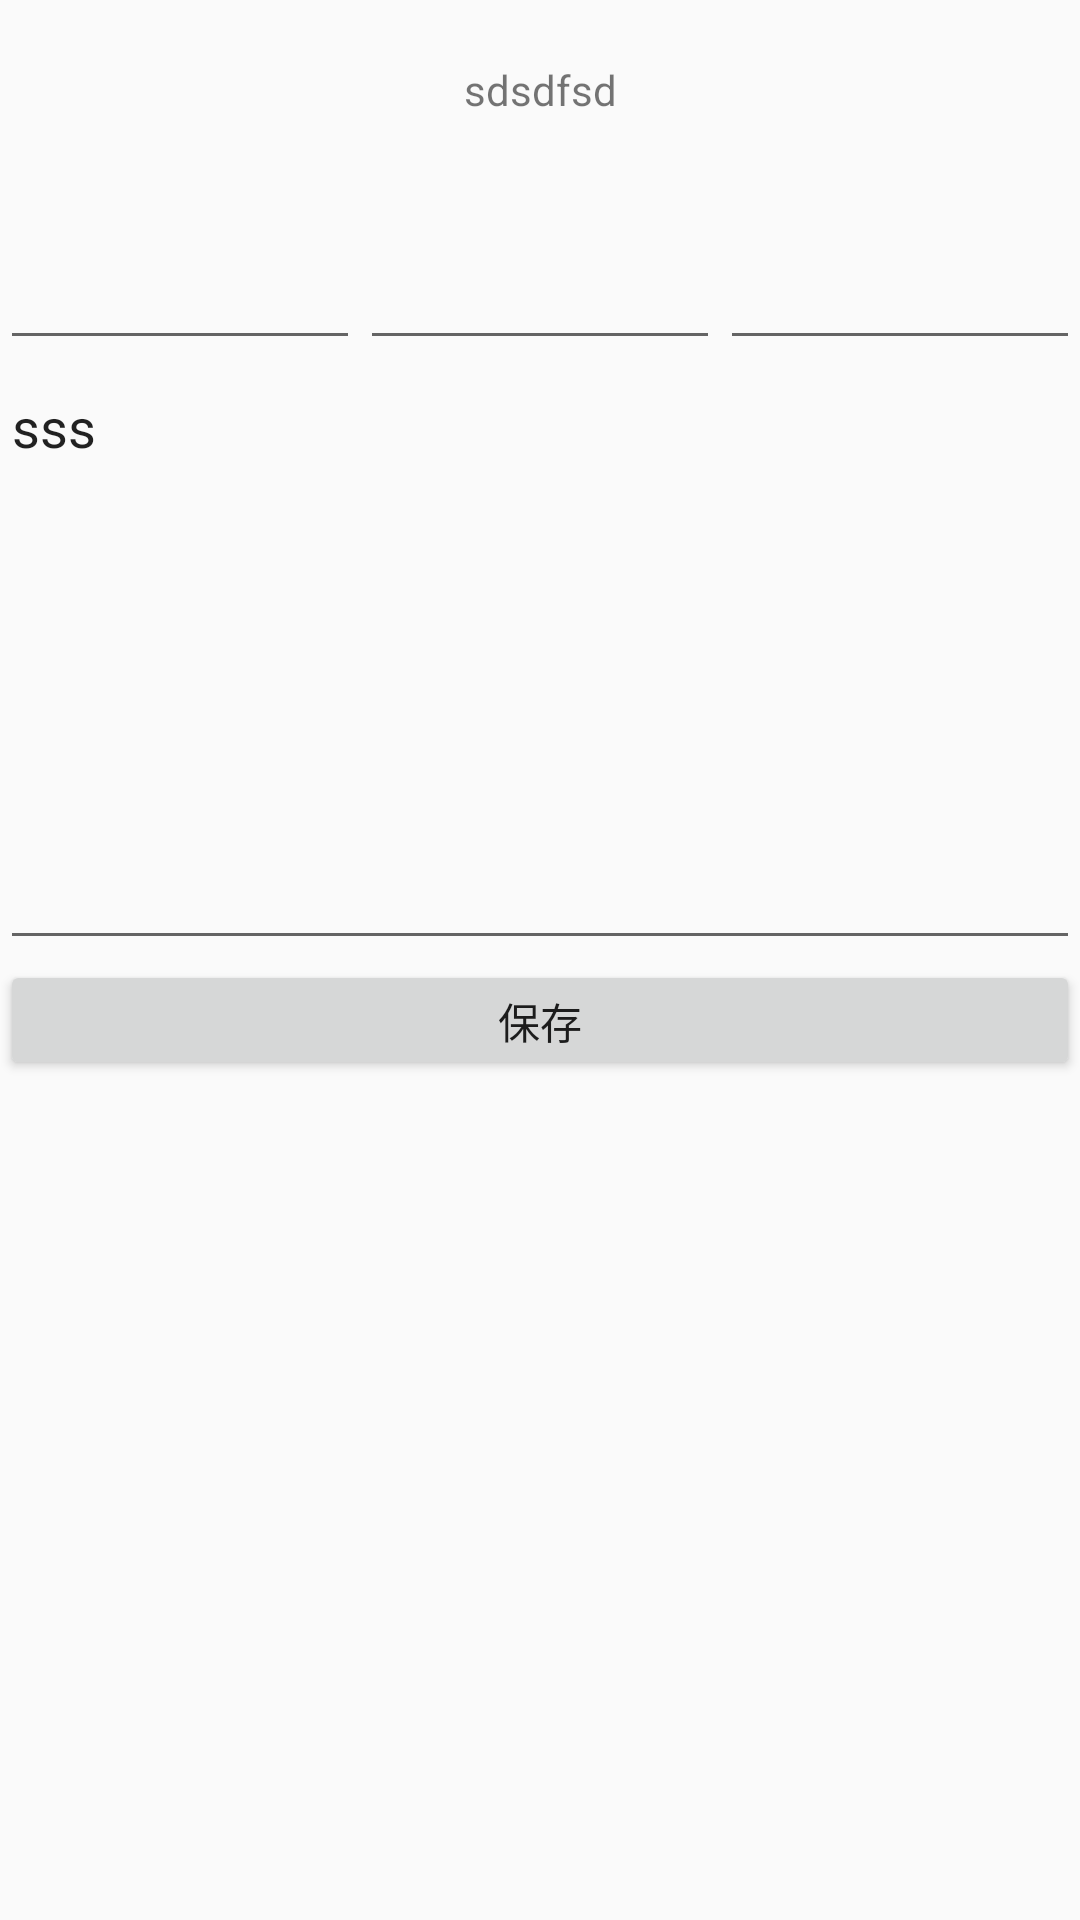

Reconstruct the res/layout file that produces this screen, plus the resources it refers to.
<!-- AndroidManifest.xml: application theme AppTheme -->
<!-- res/layout/content_edit_mood_plan.xml -->
<?xml version="1.0" encoding="utf-8"?>
<LinearLayout xmlns:android="http://schemas.android.com/apk/res/android"
    xmlns:app="http://schemas.android.com/apk/res-auto"
    android:orientation="vertical"
    android:layout_width="match_parent"
    android:layout_height="match_parent"
    app:layout_behavior="@string/appbar_scrolling_view_behavior"
    >
    

    <TextView
        android:id="@+id/dayofweek"
        android:layout_width="match_parent"
        android:layout_height="60dp"
        android:gravity="center"
        android:text="sdsdfsd"/>
    <LinearLayout
        android:layout_width="match_parent"
        android:layout_height="60dp"
        android:orientation="horizontal"
        android:weightSum="3">
        <EditText
            android:id="@+id/mood_plan_tag1"
            android:layout_width="match_parent"
            android:layout_height="match_parent"
            android:layout_weight="1"
            android:gravity="center"/>
        <EditText
            android:id="@+id/mood_plan_tag2"
            android:layout_width="match_parent"
            android:layout_height="match_parent"
            android:layout_weight="1"
            android:gravity="center"/>
        <EditText
            android:id="@+id/mood_plan_tag3"
            android:layout_width="match_parent"
            android:layout_height="match_parent"
            android:layout_weight="1"
            android:gravity="center"/>

    </LinearLayout>
    <EditText
        android:id="@+id/mood_plan_content"
        android:layout_width="match_parent"
        android:layout_height="200dp"
        android:gravity="top"
        android:text="sss"/>
    <Button
        android:id="@+id/save_day_plan"
        android:layout_width="match_parent"
        android:layout_height="40dp"
        android:text="保存"/>
</LinearLayout>
<!-- resources referenced by this layout -->
<resources>
  <style name="AppTheme" parent="Theme.AppCompat.Light.NoActionBar">
          
          <item name="colorPrimary">@color/colorPrimary</item>
          <item name="colorPrimaryDark">@color/colorPrimaryDark</item>
          <item name="colorAccent">@color/colorAccent</item>
      </style>
  <color name="colorPrimary">#3F51B5</color>
  <color name="colorPrimaryDark">#303F9F</color>
  <color name="colorAccent">#FF4081</color>
</resources>
